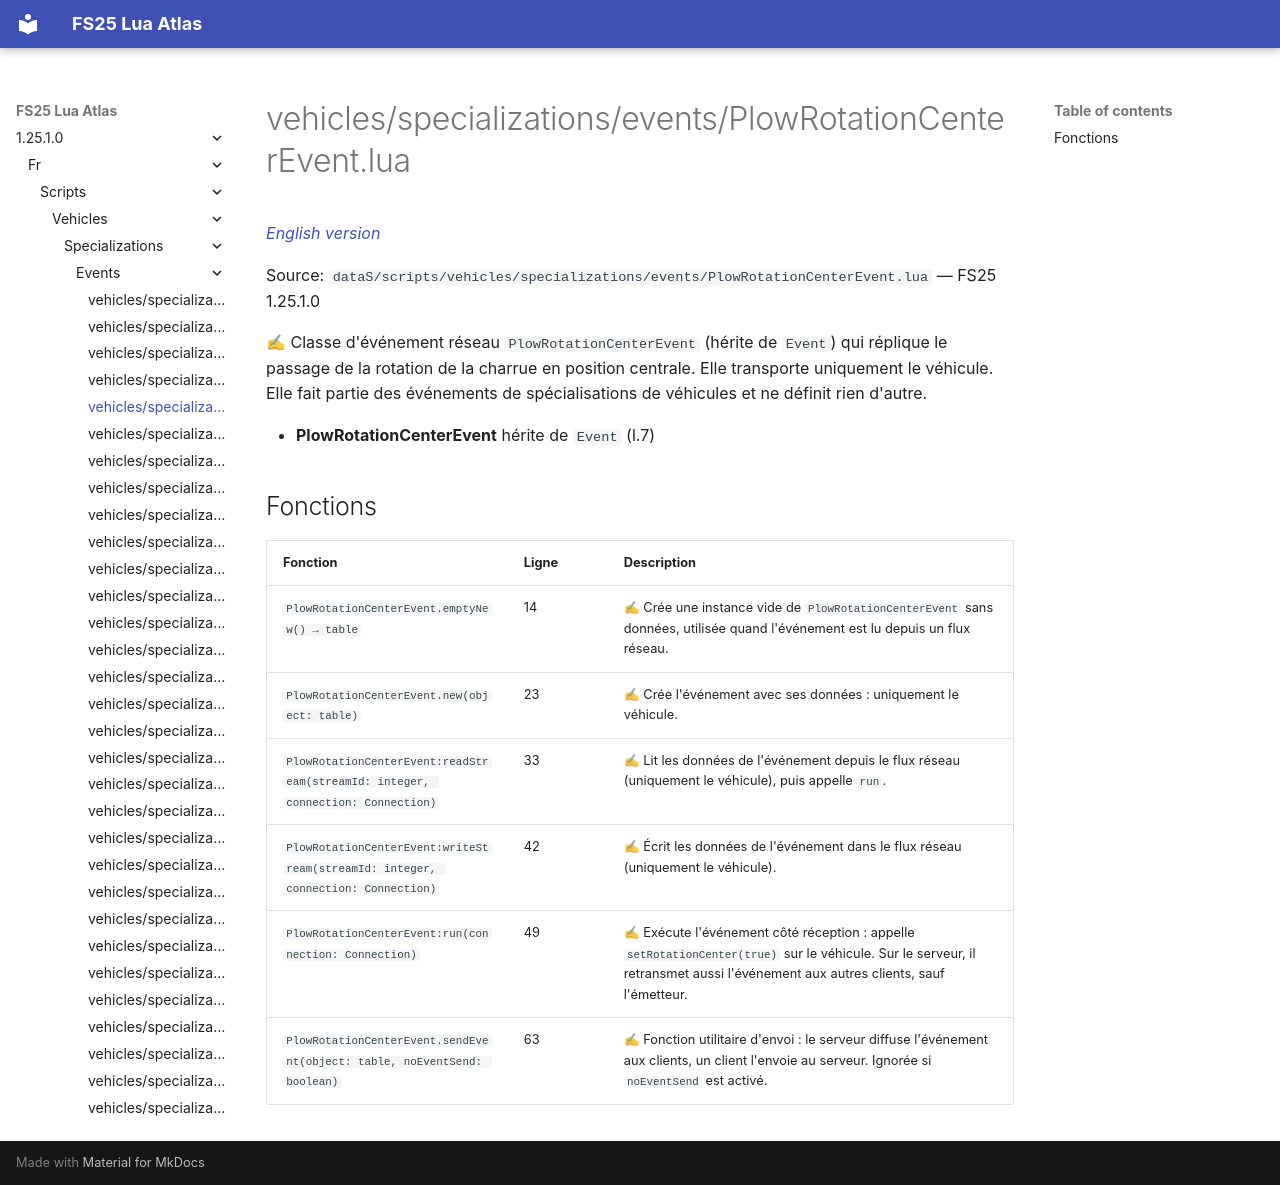

repository: Tim0219800/fs25-lua-atlas · page: 1.25.1.0/fr/scripts/vehicles/specializations/events/PlowRotationCenterEvent.html · generator: mkdocs

# vehicles/specializations/events/PlowRotationCenterEvent.lua

*[English version](../../../../../scripts/vehicles/specializations/events/PlowRotationCenterEvent.md)*

Source: `dataS/scripts/vehicles/specializations/events/PlowRotationCenterEvent.lua` — FS25 1.25.1.0

✍ Classe d'événement réseau `PlowRotationCenterEvent` (hérite de `Event`) qui réplique le passage de la rotation de la charrue en position centrale. Elle transporte uniquement le véhicule. Elle fait partie des événements de spécialisations de véhicules et ne définit rien d'autre.

- **PlowRotationCenterEvent** hérite de `Event` (l.7)

## Fonctions

| Fonction | Ligne | Description |
|---|---|---|
| `PlowRotationCenterEvent.emptyNew() → table` | 14 | ✍ Crée une instance vide de `PlowRotationCenterEvent` sans données, utilisée quand l'événement est lu depuis un flux réseau. |
| `PlowRotationCenterEvent.new(object: table)` | 23 | ✍ Crée l'événement avec ses données : uniquement le véhicule. |
| `PlowRotationCenterEvent:readStream(streamId: integer, connection: Connection)` | 33 | ✍ Lit les données de l'événement depuis le flux réseau (uniquement le véhicule), puis appelle `run`. |
| `PlowRotationCenterEvent:writeStream(streamId: integer, connection: Connection)` | 42 | ✍ Écrit les données de l'événement dans le flux réseau (uniquement le véhicule). |
| `PlowRotationCenterEvent:run(connection: Connection)` | 49 | ✍ Exécute l'événement côté réception : appelle `setRotationCenter(true)` sur le véhicule. Sur le serveur, il retransmet aussi l'événement aux autres clients, sauf l'émetteur. |
| `PlowRotationCenterEvent.sendEvent(object: table, noEventSend: boolean)` | 63 | ✍ Fonction utilitaire d'envoi : le serveur diffuse l'événement aux clients, un client l'envoie au serveur. Ignorée si `noEventSend` est activé. |
